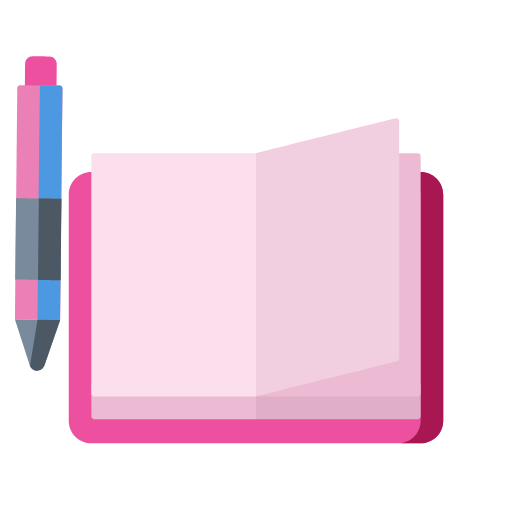
t = 0.00 s
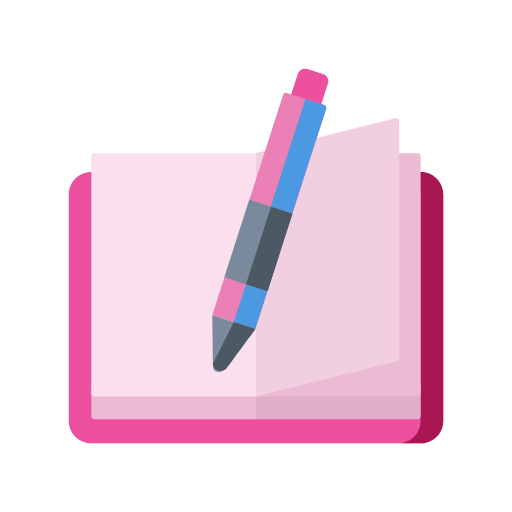
t = 0.55 s
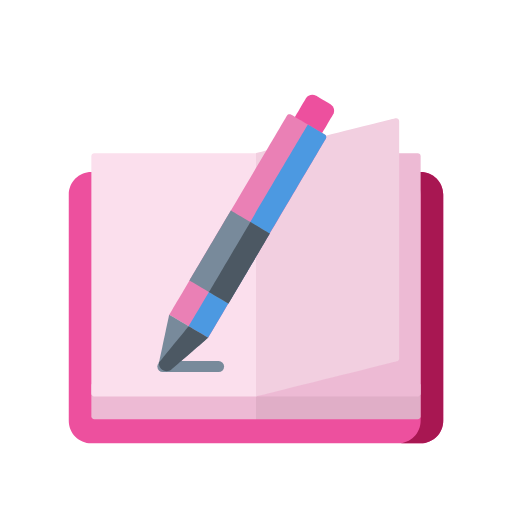
t = 1.07 s
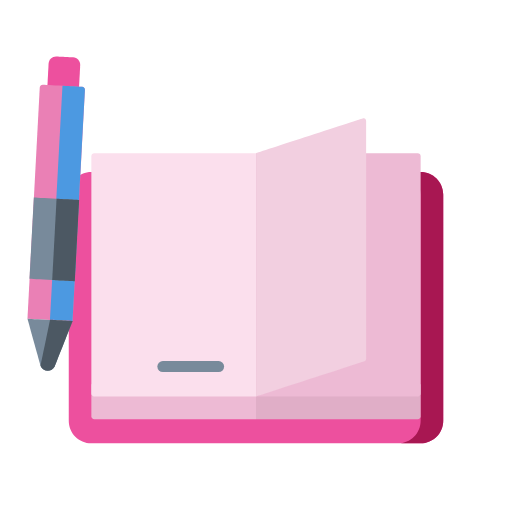
t = 1.61 s
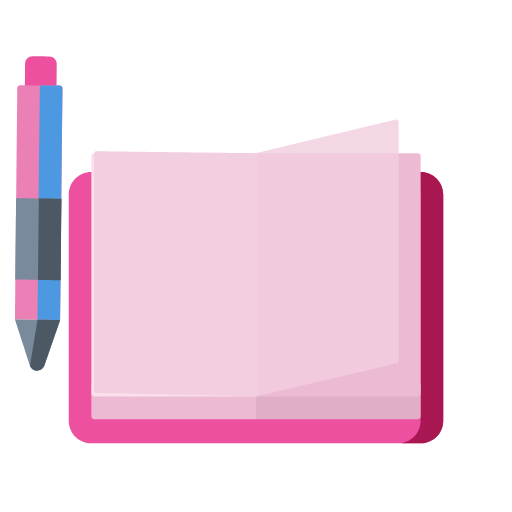
t = 2.16 s
t = 2.70 s: frame unchanged from t = 0.00 s, image omitted

The animated SVG that drew these frames (rendered in a browser with its animation timeline set to each time). Animation: 66 SMIL elements (animate=6,animateTransform=4,set=56); one cycle of 2.70 s, repeats indefinitely.

<svg fill="none" height="100%" width="100%" viewBox="0 0 700 700" xmlns:xlink="http://www.w3.org/1999/xlink" xmlns="http://www.w3.org/2000/svg"><g transform="matrix(1,0,0,1,0,0)" id="i0"><g id="i1" transform="matrix(1,0,0,1,350,420.568)"><path fill="#ed509e" d="M225.096,185.432C225.096,185.432,-225.093,185.432,-225.093,185.432C-242.162,185.432,-255.999,171.596,-255.999,154.527C-255.999,154.527,-255.999,-154.527,-255.999,-154.527C-255.999,-171.596,-242.162,-185.432,-225.094,-185.432C-225.094,-185.432,225.094,-185.432,225.094,-185.432C242.163,-185.432,255.999,-171.595,255.999,-154.527C255.999,-154.527,255.999,154.527,255.999,154.527C256,171.596,242.164,185.432,225.096,185.432Z" /></g><g id="i2" transform="matrix(1,0,0,1,575.095,420.567)"><path fill="#a81752" d="M0,-185.432C0,-185.432,-30.905,-185.432,-30.905,-185.432C-13.836,-185.432,0,-171.595,0,-154.527C0,-154.527,0,154.527,0,154.527C0,171.596,-13.837,185.432,-30.905,185.432C-30.905,185.432,0,185.432,0,185.432C17.068,185.433,30.905,171.597,30.905,154.528C30.905,154.528,30.905,-154.526,30.905,-154.526C30.905,-171.595,17.068,-185.432,0,-185.432C0,-185.432,0,-185.432,0,-185.432Z" /></g><g id="i3" transform="matrix(1,0,0,1,237.453,549.128)"><path fill="#edbad4" d="M112.547,23.907C112.547,23.907,-108.547,23.907,-108.547,23.907C-110.756,23.907,-112.547,22.116,-112.547,19.907C-112.547,19.907,-112.547,-23.907,-112.547,-23.907C-112.547,-23.907,112.547,-23.907,112.547,-23.907C112.547,-23.907,112.547,23.907,112.547,23.907Z" /></g><g id="i4" transform="matrix(1,0,0,1,462.548,549.128)"><path fill="#e0aec7" d="M108.548,23.907C108.548,23.907,-112.548,23.907,-112.548,23.907C-112.548,23.907,-112.548,-23.907,-112.548,-23.907C-112.548,-23.907,112.548,-23.907,112.548,-23.907C112.548,-23.907,112.548,19.907,112.548,19.907C112.548,22.116,110.757,23.907,108.548,23.907Z" /></g><g id="i5" transform="matrix(1,0,0,1,237.453,375.755)"><path fill="#fbdfed" d="M112.547,166.374C112.547,166.374,-108.547,166.374,-108.547,166.374C-110.756,166.374,-112.547,164.583,-112.547,162.374C-112.547,162.374,-112.547,-162.374,-112.547,-162.374C-112.547,-164.583,-110.756,-166.374,-108.547,-166.374C-108.547,-166.374,112.547,-166.374,112.547,-166.374C112.547,-166.374,112.547,166.374,112.547,166.374Z" /></g></g><g transform="matrix(1,0,0,1,462.548,375.755)" id="i6"><g id="i5"><path fill="#edbad4" d="M108.548,166.374C108.548,166.374,-112.548,166.374,-112.548,166.374C-112.548,166.374,-112.548,-166.374,-112.548,-166.374C-112.548,-166.374,108.548,-166.374,108.548,-166.374C110.757,-166.374,112.548,-164.583,112.548,-162.374C112.548,-162.374,112.548,162.374,112.548,162.374C112.548,164.583,110.757,166.374,108.548,166.374Z" /></g></g><g opacity="0" id="i7"><animate repeatCount="indefinite" attributeName="opacity" dur="2.7s" begin="0s" fill="freeze" values="0; 0; 1; 1" keyTimes="0; 0.617284; 0.864198; 1" keySplines="0 0 1 1; 0.333 0 0.667 1; 0 0 1 1" calcMode="spline" /><g transform="translate(462.548,375.755) scale(1,1) translate(0,0)"><g id="i5"><path d="M108.548,166.374C108.548,166.374,-112.548,166.374,-112.548,166.374C-112.548,166.374,-112.548,-166.374,-112.548,-166.374C-112.548,-166.374,108.548,-166.374,108.548,-166.374C110.757,-166.374,112.548,-164.583,112.548,-162.374C112.548,-162.374,112.548,162.374,112.548,162.374C112.548,164.583,110.757,166.374,108.548,166.374Z" fill="#f2cfe0"><animate repeatCount="indefinite" attributeName="d" dur="2.7s" begin="0s" calcMode="spline" values="M108.548,166.374C108.548,166.374,-112.548,166.374,-112.548,166.374C-112.548,166.374,-112.548,-166.374,-112.548,-166.374C-112.548,-166.374,108.548,-166.374,108.548,-166.374C110.757,-166.374,112.548,-164.583,112.548,-162.374C112.548,-162.374,112.548,162.374,112.548,162.374C112.548,164.583,110.757,166.374,108.548,166.374Z; M108.548,166.374C108.548,166.374,-112.548,166.374,-112.548,166.374C-112.548,166.374,-112.548,-166.374,-112.548,-166.374C-112.548,-166.374,108.548,-166.374,108.548,-166.374C110.757,-166.374,112.548,-164.583,112.548,-162.374C112.548,-162.374,112.548,162.374,112.548,162.374C112.548,164.583,110.757,166.374,108.548,166.374Z; M78.548,121.374C78.548,121.374,-112.548,166.374,-112.548,166.374C-112.548,166.374,-112.548,-166.374,-112.548,-166.374C-112.548,-166.374,78.548,-212.374,78.548,-212.374C80.757,-212.374,82.548,-210.583,82.548,-208.374C82.548,-208.374,82.548,117.374,82.548,117.374C82.548,119.583,80.757,121.374,78.548,121.374Z; M78.548,121.374C78.548,121.374,-112.548,166.374,-112.548,166.374C-112.548,166.374,-112.548,-166.374,-112.548,-166.374C-112.548,-166.374,78.548,-212.374,78.548,-212.374C80.757,-212.374,82.548,-210.583,82.548,-208.374C82.548,-208.374,82.548,117.374,82.548,117.374C82.548,119.583,80.757,121.374,78.548,121.374Z" keyTimes="0; 0.54321; 0.740741; 1" keySplines="0 0 1 1; 0 0 1 1; 0 0 1 1" fill="freeze" /></path></g></g></g><g transform="matrix(1,0,0,1,260.762,501.182)" id="i8"><g id="i5"><path stroke-linejoin="round" stroke-linecap="round" stroke-width="15" stroke="#788a9b" d="M-38.139,0"><set fill="freeze" dur="0.033s" begin="0.5s" to="M-38.139,0" attributeName="d" /><set fill="freeze" dur="0.033s" begin="0.5333333333333333s" to="M37.958,0C38.078,0,38.139,0,38.139,0M-38.139,0" attributeName="d" /><set fill="freeze" dur="0.033s" begin="0.5666666666666667s" to="M37.378,0C37.875,0,38.139,0,38.139,0M-38.139,0" attributeName="d" /><set fill="freeze" dur="0.033s" begin="0.6s" to="M36.33,0C37.497,0,38.139,0,38.139,0M-38.139,0" attributeName="d" /><set fill="freeze" dur="0.033s" begin="0.6333333333333333s" to="M34.725,0C36.895,0,38.139,0,38.139,0M-38.139,0" attributeName="d" /><set fill="freeze" dur="0.033s" begin="0.6666666666666666s" to="M32.443,0C36.002,0,38.139,0,38.139,0M-38.139,0" attributeName="d" /><set fill="freeze" dur="0.033s" begin="0.7s" to="M29.323,0C34.717,0,38.139,0,38.139,0M-38.139,0" attributeName="d" /><set fill="freeze" dur="0.033s" begin="0.7333333333333333s" to="M25.134,0C32.885,0,38.139,0,38.139,0M-38.139,0" attributeName="d" /><set fill="freeze" dur="0.033s" begin="0.7666666666666667s" to="M19.545,0C30.249,0,38.139,0,38.139,0M-38.139,0" attributeName="d" /><set fill="freeze" dur="0.033s" begin="0.8s" to="M12.076,0C26.369,0,38.139,0,38.139,0M-38.139,0" attributeName="d" /><set fill="freeze" dur="0.033s" begin="0.8333333333333334s" to="M2.127,0C20.461,0,38.139,0,38.139,0M-38.139,0" attributeName="d" /><set fill="freeze" dur="0.033s" begin="0.8666666666666667s" to="M-10.462,0C11.362,0,38.139,0,38.139,0M-38.139,0" attributeName="d" /><set fill="freeze" dur="0.033s" begin="0.9s" to="M-23.398,0C-1.226,0,38.139,0,38.139,0M-38.139,0" attributeName="d" /><set fill="freeze" dur="0.033s" begin="0.9333333333333333s" to="M-32.5,0C-14.855,0,38.139,0,38.139,0M-38.139,0" attributeName="d" /><set fill="freeze" dur="0.033s" begin="0.9666666666666667s" to="M-36.948,0C-27.271,0,38.139,0,38.139,0M-38.139,0" attributeName="d" /><set fill="freeze" dur="0.033s" begin="1s" to="M-38.139,0C-38.139,0,38.139,0,38.139,0" attributeName="d" /><set fill="freeze" dur="0.033s" begin="1.0333333333333334s" to="M-38.139,0C-38.139,0,38.139,0,38.139,0" attributeName="d" /><set fill="freeze" dur="0.033s" begin="1.0666666666666667s" to="M-38.139,0C-38.139,0,38.139,0,38.139,0" attributeName="d" /><set fill="freeze" dur="0.033s" begin="1.1s" to="M-38.139,0C-38.139,0,38.139,0,38.139,0" attributeName="d" /><set fill="freeze" dur="0.033s" begin="1.1333333333333333s" to="M-38.139,0C-38.139,0,38.139,0,38.139,0" attributeName="d" /><set fill="freeze" dur="0.033s" begin="1.1666666666666667s" to="M-38.139,0C-38.139,0,38.139,0,38.139,0" attributeName="d" /><set fill="freeze" dur="0.033s" begin="1.2s" to="M-38.139,0C-38.139,0,38.139,0,38.139,0" attributeName="d" /><set fill="freeze" dur="0.033s" begin="1.2333333333333334s" to="M-38.139,0C-38.139,0,38.139,0,38.139,0" attributeName="d" /><set fill="freeze" dur="0.033s" begin="1.2666666666666666s" to="M-38.139,0C-38.139,0,38.139,0,38.139,0" attributeName="d" /><set fill="freeze" dur="0.033s" begin="1.3s" to="M-38.139,0C-38.139,0,38.139,0,38.139,0" attributeName="d" /><set fill="freeze" dur="0.033s" begin="1.3333333333333333s" to="M-38.139,0C-38.139,0,38.139,0,38.139,0" attributeName="d" /><set fill="freeze" dur="0.033s" begin="1.3666666666666667s" to="M-38.139,0C-38.139,0,38.139,0,38.139,0" attributeName="d" /><set fill="freeze" dur="0.033s" begin="1.4s" to="M-38.139,0C-38.139,0,38.139,0,38.139,0" attributeName="d" /><set fill="freeze" dur="0.033s" begin="1.4333333333333333s" to="M-38.139,0C-38.139,0,38.139,0,38.139,0" attributeName="d" /><set fill="freeze" dur="0.033s" begin="1.4666666666666666s" to="M-38.139,0C-38.139,0,38.139,0,38.139,0" attributeName="d" /><set fill="freeze" dur="0.033s" begin="1.5s" to="M-38.139,0C-38.139,0,38.139,0,38.139,0" attributeName="d" /><set fill="freeze" dur="0.033s" begin="1.5333333333333334s" to="M-38.139,0C-38.139,0,38.139,0,38.139,0" attributeName="d" /><set fill="freeze" dur="0.033s" begin="1.5666666666666667s" to="M-38.139,0C-38.139,0,38.139,0,38.139,0" attributeName="d" /><set fill="freeze" dur="0.033s" begin="1.6s" to="M-38.139,0C-38.139,0,38.139,0,38.139,0" attributeName="d" /><set fill="freeze" dur="0.033s" begin="1.6333333333333333s" to="M-38.139,0C-38.139,0,38.139,0,38.139,0" attributeName="d" /><set fill="freeze" dur="0.033s" begin="1.6666666666666667s" to="M-38.139,0C-38.139,0,38.139,0,38.139,0" attributeName="d" /><set fill="freeze" dur="0.033s" begin="1.7s" to="M-38.139,0C-38.139,0,29.84,0,37.449,0" attributeName="d" /><set fill="freeze" dur="0.033s" begin="1.7333333333333334s" to="M-38.139,0C-38.139,0,19.709,0,34.651,0" attributeName="d" /><set fill="freeze" dur="0.033s" begin="1.7666666666666666s" to="M-38.139,0C-38.139,0,6.611,0,27.559,0" attributeName="d" /><set fill="freeze" dur="0.033s" begin="1.8s" to="M-38.139,0C-38.139,0,-8.599,0,13.715,0" attributeName="d" /><set fill="freeze" dur="0.033s" begin="1.8333333333333333s" to="M-38.139,0C-38.139,0,-19.088,0,-0.029,0" attributeName="d" /><set fill="freeze" dur="0.033s" begin="1.8666666666666667s" to="M-38.139,0C-38.139,0,-24.926,0,-9.499,0" attributeName="d" /><set fill="freeze" dur="0.033s" begin="1.9s" to="M-38.139,0C-38.139,0,-28.553,0,-16.178,0" attributeName="d" /><set fill="freeze" dur="0.033s" begin="1.9333333333333333s" to="M-38.139,0C-38.139,0,-31.031,0,-21.155,0" attributeName="d" /><set fill="freeze" dur="0.033s" begin="1.9666666666666666s" to="M-38.139,0C-38.139,0,-32.825,0,-25.002,0" attributeName="d" /><set fill="freeze" dur="0.033s" begin="2s" to="M-38.139,0C-38.139,0,-34.169,0,-28.041,0" attributeName="d" /><set fill="freeze" dur="0.033s" begin="2.033333333333333s" to="M-38.139,0C-38.139,0,-35.198,0,-30.472,0" attributeName="d" /><set fill="freeze" dur="0.033s" begin="2.066666666666667s" to="M-38.139,0C-38.139,0,-35.995,0,-32.425,0" attributeName="d" /><set fill="freeze" dur="0.033s" begin="2.1s" to="M-38.139,0C-38.139,0,-36.613,0,-33.992,0" attributeName="d" /><set fill="freeze" dur="0.033s" begin="2.1333333333333333s" to="M-38.139,0C-38.139,0,-37.09,0,-35.239,0" attributeName="d" /><set fill="freeze" dur="0.033s" begin="2.1666666666666665s" to="M-38.139,0C-38.139,0,-37.454,0,-36.215,0" attributeName="d" /><set fill="freeze" dur="0.033s" begin="2.2s" to="M-38.139,0C-38.139,0,-37.725,0,-36.959,0" attributeName="d" /><set fill="freeze" dur="0.033s" begin="2.2333333333333334s" to="M-38.139,0C-38.139,0,-37.919,0,-37.502,0" attributeName="d" /><set fill="freeze" dur="0.033s" begin="2.2666666666666666s" to="M-38.139,0C-38.139,0,-38.046,0,-37.866,0" attributeName="d" /><set fill="freeze" dur="0.033s" begin="2.3s" to="M-38.139,0C-38.139,0,-38.117,0,-38.073,0" attributeName="d" /><set fill="freeze" dur="0.033s" begin="2.3333333333333335s" to="M-38.139,0" attributeName="d" /></path></g></g><g id="i9"><g transform="translate(350.867,351.849)"><g transform="scale(1,1)"><animateTransform repeatCount="indefinite" type="scale" attributeName="transform" dur="2.7s" begin="0s" calcMode="spline" values="1 1; 1 1; -1 1; -1 1" keyTimes="0; 0.54321; 0.790124; 1" keySplines="0 0 1 1; 0.333 0 0.667 1; 0 0 1 1" fill="freeze" /><g transform="translate(97,0)"><g id="i5"><path d="M94.838,142.104C94.838,142.104,-97.867,190.28,-97.867,190.28C-97.867,190.28,-97.867,-142.468,-97.867,-142.468C-97.867,-142.468,92.897,-190.159,92.897,-190.159C95.422,-190.79,97.867,-188.881,97.867,-186.278C97.867,-186.278,97.867,138.224,97.867,138.224C97.868,140.059,96.618,141.659,94.838,142.104C94.838,142.104,94.838,142.104,94.838,142.104Z" fill="#f2cfe0"><animate repeatCount="indefinite" attributeName="d" dur="2.7s" begin="0s" calcMode="spline" values="M94.838,142.104C94.838,142.104,-97.867,190.28,-97.867,190.28C-97.867,190.28,-97.867,-142.468,-97.867,-142.468C-97.867,-142.468,92.897,-190.159,92.897,-190.159C95.422,-190.79,97.867,-188.881,97.867,-186.278C97.867,-186.278,97.867,138.224,97.867,138.224C97.868,140.059,96.618,141.659,94.838,142.104C94.838,142.104,94.838,142.104,94.838,142.104Z; M94.838,142.104C94.838,142.104,-97.867,190.28,-97.867,190.28C-97.867,190.28,-97.867,-142.468,-97.867,-142.468C-97.867,-142.468,92.897,-190.159,92.897,-190.159C95.422,-190.79,97.867,-188.881,97.867,-186.278C97.867,-186.278,97.867,138.224,97.867,138.224C97.868,140.059,96.618,141.659,94.838,142.104C94.838,142.104,94.838,142.104,94.838,142.104Z; M124.838,189.604C124.838,189.604,-97.867,190.28,-97.867,190.28C-97.867,190.28,-97.867,-142.468,-97.867,-142.468C-97.867,-142.468,122.897,-140.909,122.897,-140.909C125.422,-141.54,127.867,-139.631,127.867,-137.028C127.867,-137.028,127.867,185.724,127.867,185.724C127.868,187.559,126.618,189.159,124.838,189.604C124.838,189.604,124.838,189.604,124.838,189.604Z; M124.838,189.604C124.838,189.604,-97.867,190.28,-97.867,190.28C-97.867,190.28,-97.867,-142.468,-97.867,-142.468C-97.867,-142.468,122.897,-140.909,122.897,-140.909C125.422,-141.54,127.867,-139.631,127.867,-137.028C127.867,-137.028,127.867,185.724,127.867,185.724C127.868,187.559,126.618,189.159,124.838,189.604C124.838,189.604,124.838,189.604,124.838,189.604Z" keyTimes="0; 0.617284; 0.839506; 1" keySplines="0 0 1 1; 0.333 0 0.667 1; 0 0 1 1" fill="freeze" /></path></g></g></g></g></g><g opacity="0" visibility="hidden" id="i10"><animate repeatCount="indefinite" begin="0s" calcMode="discrete" dur="2.7s" values="hidden; visible; visible" keyTimes="0; 0.827; 1" attributeName="visibility" /><animate repeatCount="indefinite" attributeName="opacity" dur="2.7s" begin="0s" fill="freeze" values="0; 0; 1" keyTimes="0; 0.82716; 1" keySplines="0 0 1 1; 0.333 0 0.667 1" calcMode="spline" /><g transform="translate(350.867,351.849)"><g transform="scale(1,1)"><animateTransform repeatCount="indefinite" type="scale" attributeName="transform" dur="2.7s" begin="0s" calcMode="spline" values="1 1; 1 1; -1 1; -1 1" keyTimes="0; 0.493827; 0.740741; 1" keySplines="0 0 1 1; 0 0 1 1; 0 0 1 1" fill="freeze" /><g transform="translate(97,0)"><g id="i5"><path d="M94.838,142.104C94.838,142.104,-97.867,190.28,-97.867,190.28C-97.867,190.28,-97.867,-142.468,-97.867,-142.468C-97.867,-142.468,92.897,-190.159,92.897,-190.159C95.422,-190.79,97.867,-188.881,97.867,-186.278C97.867,-186.278,97.867,138.224,97.867,138.224C97.868,140.059,96.618,141.659,94.838,142.104C94.838,142.104,94.838,142.104,94.838,142.104Z" fill="#fbdfed"><animate repeatCount="indefinite" attributeName="d" dur="2.7s" begin="0s" calcMode="spline" values="M94.838,142.104C94.838,142.104,-97.867,190.28,-97.867,190.28C-97.867,190.28,-97.867,-142.468,-97.867,-142.468C-97.867,-142.468,92.897,-190.159,92.897,-190.159C95.422,-190.79,97.867,-188.881,97.867,-186.278C97.867,-186.278,97.867,138.224,97.867,138.224C97.868,140.059,96.618,141.659,94.838,142.104C94.838,142.104,94.838,142.104,94.838,142.104Z; M94.838,142.104C94.838,142.104,-97.867,190.28,-97.867,190.28C-97.867,190.28,-97.867,-142.468,-97.867,-142.468C-97.867,-142.468,92.897,-190.159,92.897,-190.159C95.422,-190.79,97.867,-188.881,97.867,-186.278C97.867,-186.278,97.867,138.224,97.867,138.224C97.868,140.059,96.618,141.659,94.838,142.104C94.838,142.104,94.838,142.104,94.838,142.104Z; M124.838,189.604C124.838,189.604,-97.867,190.28,-97.867,190.28C-97.867,190.28,-97.867,-142.468,-97.867,-142.468C-97.867,-142.468,122.897,-140.909,122.897,-140.909C125.422,-141.54,127.867,-139.631,127.867,-137.028C127.867,-137.028,127.867,185.724,127.867,185.724C127.868,187.559,126.618,189.159,124.838,189.604C124.838,189.604,124.838,189.604,124.838,189.604Z; M124.838,189.604C124.838,189.604,-97.867,190.28,-97.867,190.28C-97.867,190.28,-97.867,-142.468,-97.867,-142.468C-97.867,-142.468,122.897,-140.909,122.897,-140.909C125.422,-141.54,127.867,-139.631,127.867,-137.028C127.867,-137.028,127.867,185.724,127.867,185.724C127.868,187.559,126.618,189.159,124.838,189.604C124.838,189.604,124.838,189.604,124.838,189.604Z" keyTimes="0; 0.617284; 0.82716; 1" keySplines="0 0 1 1; 0 0 1 1; 0 0 1 1" fill="freeze" /></path></g></g></g></g></g><g id="i11"><g transform="translate(50.226,500.591)"><animateTransform repeatCount="indefinite" type="translate" attributeName="transform" dur="2.7s" begin="0s" calcMode="spline" values="50.226 500.591; 300.226 500.591; 225.226 500.591; 225.226 500.591; 50.226 500.591; 50.226 500.591" keyTimes="0; 0.185185; 0.37037; 0.493827; 0.617284; 1" keySplines="0.58 0 0.833 1; 0.81 0 0.667 1; 0 0 1 1; 0.333 0 0.667 1; 0 0 1 1" fill="freeze" /><g transform="rotate(-20)"><animateTransform repeatCount="indefinite" type="rotate" attributeName="transform" dur="2.7s" begin="0s" calcMode="spline" values="-20; 10; 10; -20; -20" keyTimes="0; 0.37037; 0.493827; 0.617284; 1" keySplines="0.333 0 0.667 1; 0.333 0 0.667 1; 0.333 0 0.667 1; 0 0 1 1" fill="freeze" /><g transform="scale(1,1) translate(-184.226,-494.591)"><g id="i12" transform="matrix(1,0,0,1,323.877,124.515)"><path fill="#ed509e" d="M12.575,30.514C12.575,30.514,-27.931,15.305,-27.931,15.305C-27.931,15.305,-13.236,-23.831,-13.236,-23.831C-11.236,-29.157,-5.297,-31.854,0.03,-29.854C0.03,-29.854,21.248,-21.887,21.248,-21.887C26.574,-19.887,29.271,-13.948,27.271,-8.621C27.271,-8.621,12.575,30.514,12.575,30.514Z" /></g><g id="i13" transform="matrix(1,0,0,1,262.692,285.96)"><path fill="#ea80b5" d="M-26.807,160.271C-26.807,160.271,-84.673,138.544,-84.673,138.544C-84.673,138.544,26.55,-157.676,26.55,-157.676C27.327,-159.744,29.633,-160.791,31.701,-160.015C31.701,-160.015,82.078,-141.1,82.078,-141.1C84.146,-140.323,85.193,-138.017,84.417,-135.949C84.417,-135.949,-26.807,160.271,-26.807,160.271Z" /></g><g id="i1" transform="matrix(1,0,0,1,277.158,290.816)"><path fill="#4c99e1" d="M42.423,-155.415C42.423,-155.415,-70.206,144.55,-70.206,144.55C-70.206,144.55,-41.273,155.415,-41.273,155.415C-41.273,155.415,69.95,-140.807,69.95,-140.807C70.727,-142.875,69.679,-145.181,67.611,-145.958C67.611,-145.958,42.423,-155.415,42.423,-155.415Z" /></g><g id="i2" transform="matrix(1,0,0,1,205.764,462.842)"><path fill="#788a9b" d="M-27.745,-38.339C-27.745,-38.339,-30.121,28.343,-30.121,28.343C-29.58,37.516,-18.423,41.705,-11.978,35.155C-11.978,35.155,30.121,-16.612,30.121,-16.612C30.121,-16.612,-27.745,-38.339,-27.745,-38.339Z" /></g><g id="i3" transform="matrix(1,0,0,1,205.764,468.274)"><path fill="#4c5863" d="M1.188,-32.907C1.188,-32.907,-30.121,22.912,-30.121,22.912C-29.58,32.085,-18.423,36.274,-11.978,29.724C-11.978,29.724,30.121,-22.043,30.121,-22.043C30.121,-22.043,1.188,-32.907,1.188,-32.907Z" /></g><g id="i4" transform="matrix(1,0,0,1,245.565,332.177)"><path fill="#788a9b" d="M-9.346,-62.948C-9.346,-62.948,48.509,-41.191,48.509,-41.191C48.509,-41.191,9.346,62.948,9.346,62.948C9.346,62.948,-48.509,41.191,-48.509,41.191C-48.509,41.191,-9.346,-62.948,-9.346,-62.948Z" /></g><g id="i5" transform="matrix(1,0,0,1,260.211,337.728)"><path fill="#4c5863" d="M-34.045,46.63C-34.045,46.63,5.118,-57.509,5.118,-57.509C5.118,-57.509,34.045,-46.63,34.045,-46.63C34.045,-46.63,-5.118,57.509,-5.118,57.509C-5.118,57.509,-34.045,46.63,-34.045,46.63Z" /></g></g></g></g></g></svg>
